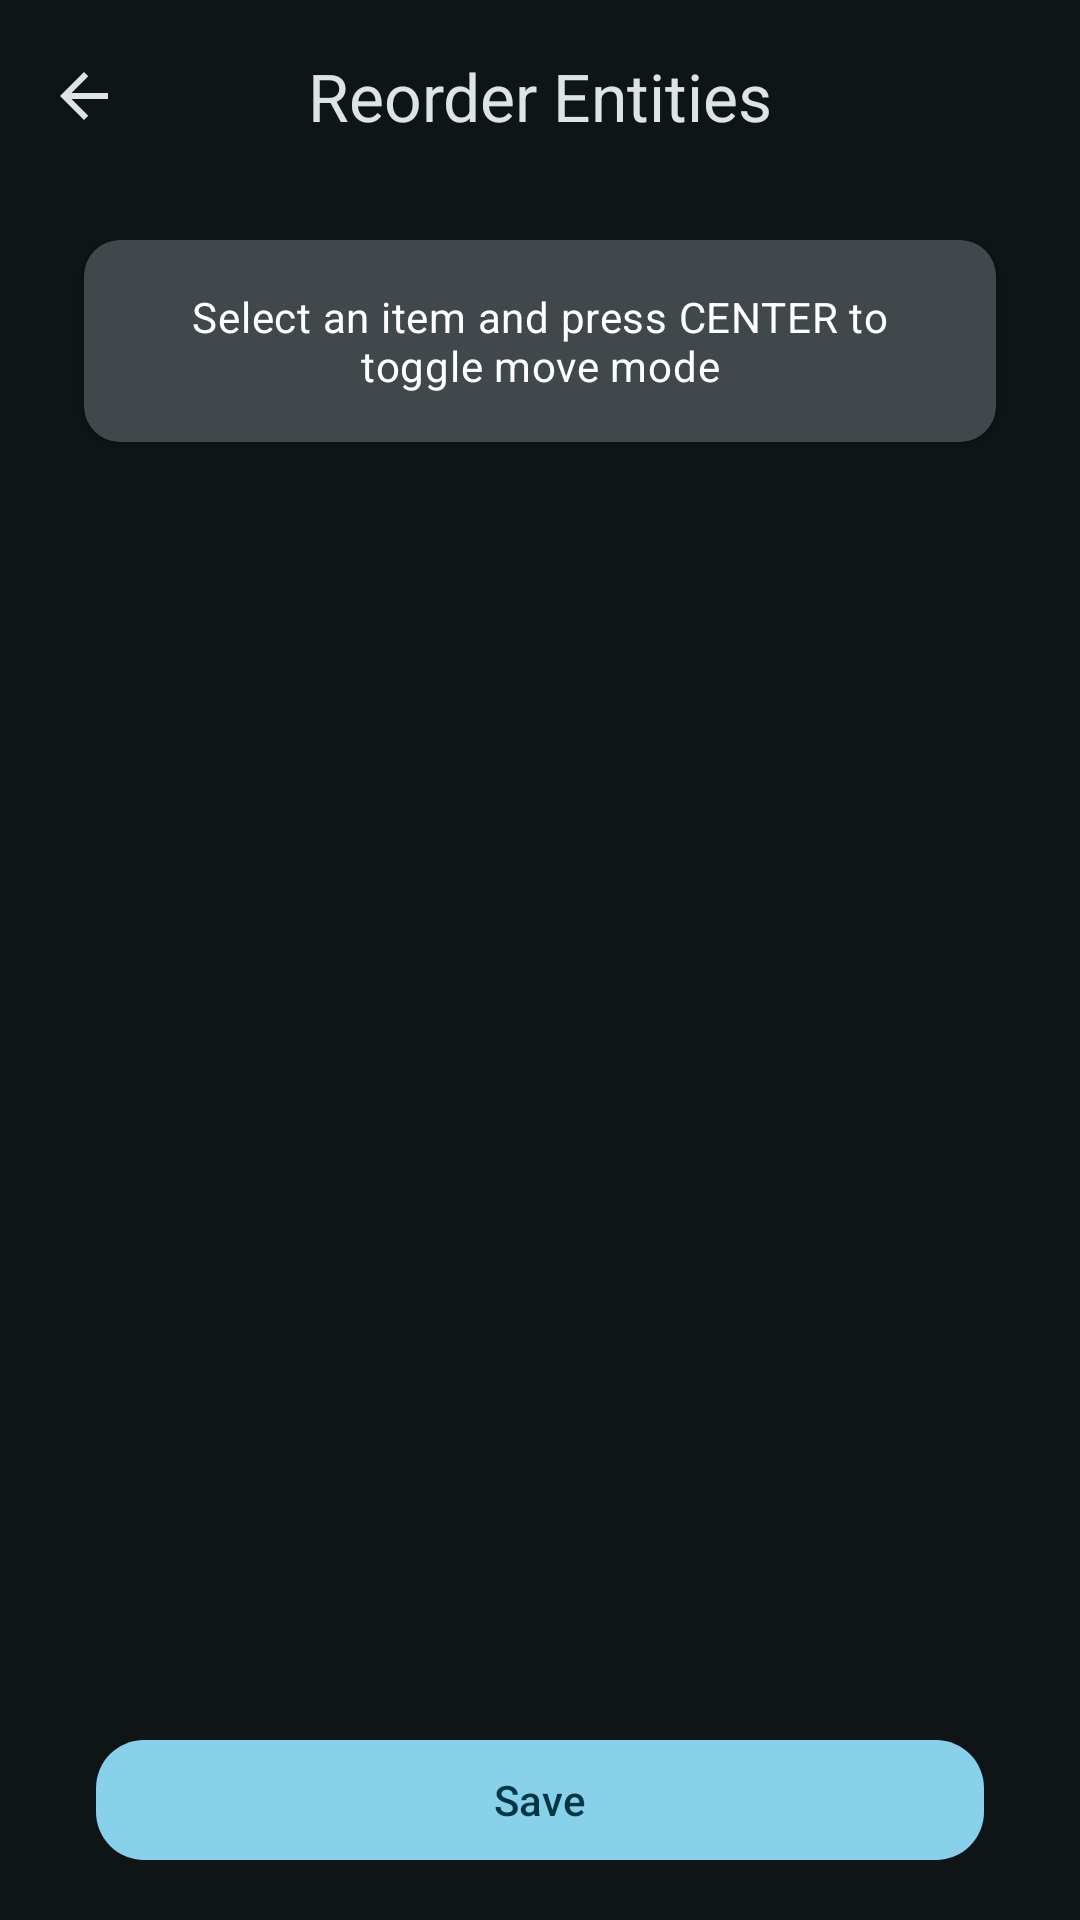

Produce the Android XML layout that renders to this screen, including the resource entries it uses.
<!-- AndroidManifest.xml: application theme Theme.HAQuickBars -->
<!-- res/layout/activity_reorder_entities.xml -->
<?xml version="1.0" encoding="utf-8"?>
<androidx.coordinatorlayout.widget.CoordinatorLayout
    xmlns:android="http://schemas.android.com/apk/res/android"
    xmlns:app="http://schemas.android.com/apk/res-auto"
    android:layout_width="match_parent"
    android:layout_height="match_parent">

    <com.google.android.material.appbar.AppBarLayout
        android:layout_width="match_parent"
        android:layout_height="wrap_content">

        <com.google.android.material.appbar.MaterialToolbar
            android:id="@+id/toolbar"
            android:layout_width="match_parent"
            android:layout_height="?attr/actionBarSize"
            app:title="Reorder Entities"
            app:titleTextColor="@color/md_theme_onSurface"
            app:navigationIconTint="@color/md_theme_onSurface"
            app:titleCentered="true"
            app:navigationIcon="@drawable/ic_arrow_back" />

    </com.google.android.material.appbar.AppBarLayout>

    <androidx.constraintlayout.widget.ConstraintLayout
        android:layout_width="match_parent"
        android:layout_height="match_parent"
        android:padding="16dp"
        app:layout_behavior="@string/appbar_scrolling_view_behavior">

        <com.google.android.material.card.MaterialCardView
            android:id="@+id/instructions_card"
            android:layout_width="0dp"
            android:layout_height="wrap_content"
            android:layout_marginStart="12dp"
            android:layout_marginEnd="12dp"
            app:cardCornerRadius="12dp"
            app:cardElevation="2dp"
            app:cardBackgroundColor="@color/md_theme_surfaceVariant_highContrast"
            app:layout_constraintTop_toTopOf="parent"
            app:layout_constraintStart_toStartOf="parent"
            app:layout_constraintEnd_toEndOf="parent">

            <TextView
                android:id="@+id/instructions_view"
                android:layout_width="match_parent"
                android:layout_height="wrap_content"
                android:text="@string/reorder_screen_instruction"
                android:textAppearance="?attr/textAppearanceBodyMedium"
                android:gravity="center"
                android:textColor="@color/md_theme_onSurfaceVariant_highContrast"
                android:padding="16dp"/>
        </com.google.android.material.card.MaterialCardView>

        <TextView
            android:id="@+id/empty_view"
            android:layout_width="0dp"
            android:layout_height="wrap_content"
            android:text="@string/reorder_screen_empty_message"
            android:gravity="center"
            android:textAppearance="?attr/textAppearanceBodyLarge"
            android:textColor="@color/md_theme_onSurface"
            android:visibility="gone"
            app:layout_constraintTop_toTopOf="parent"
            app:layout_constraintBottom_toBottomOf="parent"
            app:layout_constraintStart_toStartOf="parent"
            app:layout_constraintEnd_toEndOf="parent" />

        <androidx.recyclerview.widget.RecyclerView
            android:id="@+id/reorder_recycler_view"
            android:layout_width="0dp"
            android:layout_height="0dp"
            android:layout_marginTop="16dp"
            android:layout_marginBottom="16dp"
            android:clipToPadding="false"
            android:paddingStart="8dp"
            android:paddingEnd="8dp"
            app:layout_constraintTop_toBottomOf="@id/instructions_card"
            app:layout_constraintBottom_toTopOf="@id/btn_save_order"
            app:layout_constraintStart_toStartOf="parent"
            app:layout_constraintEnd_toEndOf="parent" />


        <com.google.android.material.button.MaterialButton
            android:id="@+id/btn_save_order"
            style="@style/Widget.HAQuickBars.Button.Primary"
            android:layout_width="0dp"
            android:layout_height="wrap_content"
            android:layout_marginStart="16dp"
            android:layout_marginEnd="16dp"
            android:text="@string/common_action_save"
            android:nextFocusUp="@id/reorder_recycler_view"
            android:focusable="true"
            app:layout_constraintBottom_toBottomOf="parent"
            app:layout_constraintStart_toStartOf="parent"
            app:layout_constraintEnd_toEndOf="parent" />

    </androidx.constraintlayout.widget.ConstraintLayout>
</androidx.coordinatorlayout.widget.CoordinatorLayout>
<!-- resources referenced by this layout -->
<resources>
  <color name="md_theme_onSurface">#DEE3E6</color>
  <color name="md_theme_onSurfaceVariant_highContrast">#FFFFFF</color>
  <color name="md_theme_surfaceVariant_highContrast">#40484C</color>
  <string name="common_action_save">Save</string>
  <string name="reorder_screen_empty_message">No entities to reorder</string>
  <string name="reorder_screen_instruction">Select an item and press CENTER to toggle move mode</string>
  <style name="ShapeAppearanceOverlay.HQB.Button16" parent="">
          <item name="cornerFamily">rounded</item>
          <item name="cornerSize">16dp</item>
      </style>
  <color name="md_theme_primary">#87D1EB</color>
  <color name="md_theme_onPrimary">#003543</color>
  <color name="md_theme_primaryContainer">#004E60</color>
  <color name="md_theme_onPrimaryContainer">#B5EBFF</color>
  <color name="md_theme_secondary">#B3CAD4</color>
  <color name="md_theme_onSecondary">#1E333B</color>
  <color name="md_theme_secondaryContainer">#344A52</color>
  <color name="md_theme_onSecondaryContainer">#CFE6F0</color>
  <color name="md_theme_tertiary">#C2C3EB</color>
  <color name="md_theme_onTertiary">#2B2E4D</color>
  <color name="md_theme_tertiaryContainer">#424465</color>
  <color name="md_theme_onTertiaryContainer">#E0E0FF</color>
  <color name="md_theme_error">#FFB4AB</color>
  <color name="md_theme_onError">#690005</color>
  <color name="md_theme_errorContainer">#93000A</color>
  <color name="md_theme_onErrorContainer">#FFDAD6</color>
  <color name="md_theme_background">#0F1416</color>
  <color name="md_theme_onBackground">#DEE3E6</color>
  <color name="md_theme_surface">#0F1416</color>
  <color name="md_theme_surfaceVariant">#40484C</color>
  <color name="md_theme_onSurfaceVariant">#BFC8CC</color>
  <color name="md_theme_outline">#8A9296</color>
  <color name="md_theme_outlineVariant">#40484C</color>
  <color name="md_theme_inverseSurface">#DEE3E6</color>
  <color name="md_theme_inverseOnSurface">#2C3134</color>
  <color name="md_theme_inversePrimary">#04677E</color>
  <color name="md_theme_primaryFixed">#B5EBFF</color>
  <color name="md_theme_onPrimaryFixed">#001F28</color>
  <color name="md_theme_primaryFixedDim">#87D1EB</color>
  <color name="md_theme_onPrimaryFixedVariant">#004E60</color>
  <color name="md_theme_secondaryFixed">#CFE6F0</color>
  <color name="md_theme_onSecondaryFixed">#071E26</color>
  <color name="md_theme_secondaryFixedDim">#B3CAD4</color>
  <color name="md_theme_onSecondaryFixedVariant">#344A52</color>
  <color name="md_theme_tertiaryFixed">#E0E0FF</color>
  <color name="md_theme_onTertiaryFixed">#161937</color>
  <color name="md_theme_tertiaryFixedDim">#C2C3EB</color>
  <color name="md_theme_onTertiaryFixedVariant">#424465</color>
  <color name="md_theme_surfaceDim">#0F1416</color>
  <color name="md_theme_surfaceBright">#343A3C</color>
  <color name="md_theme_surfaceContainerLowest">#0A0F11</color>
  <color name="md_theme_surfaceContainerLow">#171C1F</color>
  <color name="md_theme_surfaceContainer">#1B2023</color>
  <color name="md_theme_surfaceContainerHigh">#252B2D</color>
  <color name="md_theme_surfaceContainerHighest">#303638</color>
  <style name="Widget.App.Toolbar" parent="Widget.Material3.Toolbar">
          <item name="toolbarNavigationButtonStyle">@style/Widget.App.Toolbar.Button.Navigation</item>
      </style>
  <style name="Widget.HAQuickBars.Button" parent="Widget.Material3.Button">
          
          <item name="rippleColor">@color/md_theme_primary_highContrast</item>
          <item name="android:stateListAnimator">@null</item>
      </style>
  <style name="Widget.App.Toolbar.Button.Navigation" parent="Widget.AppCompat.Toolbar.Button.Navigation">
          <item name="android:background">@drawable/toolbar_icon_background_selector</item>
      </style>
  <color name="md_theme_primary_highContrast">#DAF4FF</color>
</resources>
